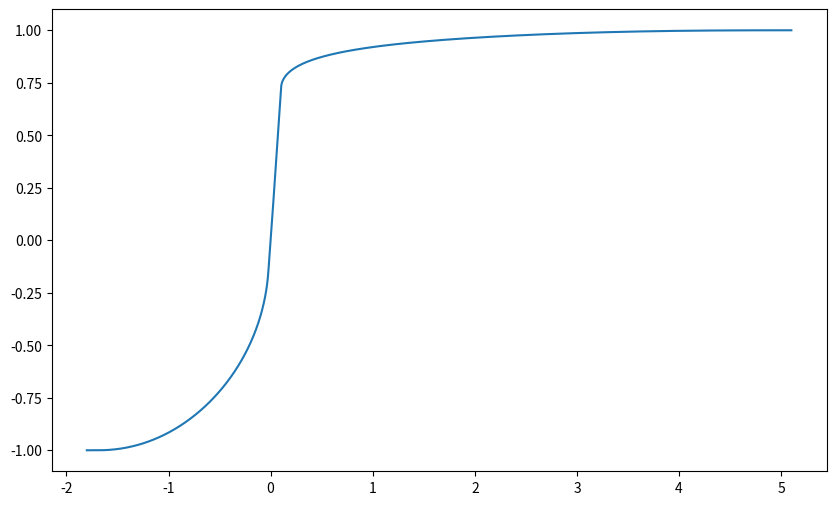

The script that saved this image:
import numpy as np
import matplotlib.pyplot as plt
from scipy.interpolate import interp1d
from scipy.interpolate import CubicSpline
from scipy.interpolate import PchipInterpolator


class ModelLlama:
    """
    Models a single CMOS inverter unit based on the DAFx 2020 paper_21.

    Args:
        vin: The input voltage to the CMOS inverter gate.

    Returns:
        The corresponding output voltage from the inverter.
    """

    def __init__(self):
        self.bias = 3.45
        self.V_dd = 9.0
        self.delta = 0.06
        self.r = 330e3
        self.c = 22e-12
        self.prev_vout = 0
        self.prev_vin = 0

    def nmos(self, vgs, vds):
        """Calculates NMOS I_ds and its derivative w.r.t. vds (g_ds)."""
        vt_coef = [1.208306917691355, 0.3139084341943607]
        alpha_coef = [0.020662094888127674, -0.0017181795239085821]

        alpha = alpha_coef[1] * vgs + alpha_coef[0]
        vt = vt_coef[1] * vgs + vt_coef[0]

        if vgs <= vt:
            return 0.0, 0.0, vt, alpha

        if vds < vgs - vt and vgs > vt:
            ids = alpha * (vgs - vt - vds / 2) * vds
            gds = alpha * (vgs - vt) - alpha * vds  # Derivative d(Ids)/d(Vds)
            return ids, gds, vt, alpha

        ids = 0.5 * alpha * (vgs - vt) ** 2
        gds = 0.0
        return ids, gds, vt, alpha

    def pmos(self, vgs, vds):
        """Calculates PMOS I_sd and its derivative w.r.t. vsd (g_sd)."""
        vt_coef = [-0.25610349392710086, 0.27051216771368214]
        alpha_coef = [
            -0.0003577445606469842,
            -0.0008620153809796321,
            -0.00016848836814836602,
            -1.0800821774906936e-5,
        ]
        alpha = (
            alpha_coef[3] * vgs**3
            + alpha_coef[2] * vgs**2
            + alpha_coef[1] * vgs
            + alpha_coef[0]
        )
        vt = vt_coef[1] * vgs + vt_coef[0]

        if vgs >= vt:
            return 0.0, 0.0, vt, alpha

        if vds >= vgs - vt and vgs < vt:
            ids = -alpha * (vgs - vt - vds / 2) * vds * (1 - self.delta * vds)
            gds = -alpha * (
                3 * self.delta * vds**2 / 2
                - (2 * self.delta * (vgs - vt) + 1) * vds
                + vgs
                - vt
            )
            return ids, gds, vt, alpha

        ids = -0.5 * alpha * ((vgs - vt) ** 2) * (1 - self.delta * vds)
        gds = 0.5 * alpha * self.delta * (vgs - vt) ** 2
        return ids, gds, vt, alpha

    def solve(self, x: float) -> float:
        vin = x + self.bias
        vout = self.bias

        for i in range(5):
            # NMOS:
            vgs_n = vin
            vds_n = vout

            # PMOS:
            vgs_p = vin - self.V_dd
            vds_p = vout - self.V_dd

            # Get currents and their derivatives
            ids_n, gds_n, _, _ = self.nmos(vgs_n, vds_n)
            ids_p, gds_p, _, _ = self.pmos(vgs_p, vds_p)

            # The function we want to find the root of (KCL)
            f_x = ids_n + ids_p

            # The derivative of the function w.r.t. vout
            # d(ids_n)/d(vout) = gds_n
            # d(isd_p)/d(vout) = d(isd_p)/d(vsd_p) * d(vsd_p)/d(vout) = gsd_p * (-1) = -gsd_p
            f_prime_x = gds_n + gds_p

            vout = vout - f_x / (f_prime_x + 1e-9)  # Add epsilon for stability

            # Clamp vout to the supply rails for stability during iteration
            vout = np.clip(vout, 0, self.V_dd)

        return 1 - 2 * vout / self.V_dd
        # return vout


if __name__ == "__main__":
    model = ModelLlama()
    vin = np.linspace(-1.8, 5.1, 2048)
    vout = np.array([model.solve(v) for v in vin])

    plt.figure(figsize=(10, 6))
    plt.plot(vin, vout)
    plt.show()
